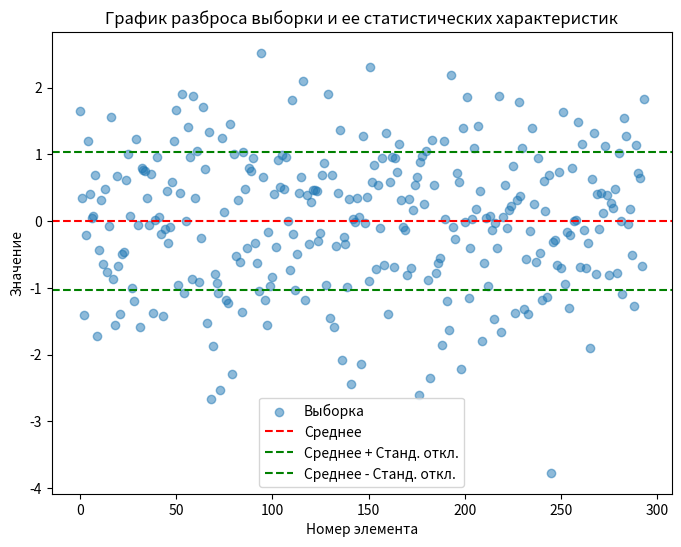

Here is the Python script that generated this plot:
import numpy as np  # Подключаем библиотеку для работы с числами и данными
import matplotlib.pyplot as plt  # Подключаем библиотеку для создания графиков
import statistics  # Подключаем библиотеку для работы со статистикой

# Функция для вычисления основных статистических характеристик выборки
def calculate_statistics(data):
    mean = np.mean(data)  # Среднее значение чисел в выборке
    std_dev = np.std(data)  # Стандартное отклонение чисел в выборке
    median = np.median(data)  # Середина выборки (число, которое стоит посередине)
    data_range = np.ptp(data)  # Разница между самым большим и самым маленьким числом в выборке
    return mean, std_dev, median, data_range

# Генерация случайной выборки от 250 до 500 чисел
sample_size = np.random.randint(250, 501)  # Создание случайного размера выборки
data_sample = np.random.randn(sample_size)  # Создание случайных чисел для выборки

# Вычисление основных статистических характеристик выборки
mean, std_dev, median, data_range = calculate_statistics(data_sample)

# Визуализация выборки на графике
plt.figure(figsize=(8, 6))  # Устанавливаем размеры графика
plt.scatter(range(len(data_sample)), data_sample, alpha=0.5, label='Выборка')  # Разброс значений выборки на графике
plt.axhline(mean, color='red', linestyle='--', label='Среднее')  # Линия, показывающая среднее значение
plt.axhline(mean + std_dev, color='green', linestyle='--', label='Среднее + Станд. откл.')  # Линия, показывающая среднее плюс стандартное отклонение
plt.axhline(mean - std_dev, color='green', linestyle='--', label='Среднее - Станд. откл.')  # Линия, показывающая среднее минус стандартное отклонение
plt.title('График разброса выборки и ее статистических характеристик')  # Заголовок графика
plt.xlabel('Номер элемента')  # Подпись оси X
plt.ylabel('Значение')  # Подпись оси Y
plt.legend()  # Показываем легенду
plt.show()  # Показываем график

# Вывод основных статистических характеристик на экран
print(f'Среднее значение: {mean}')  # Выводим среднее значение на экран
print(f'Стандартное отклонение: {std_dev}')  # Выводим стандартное отклонение на экран
print(f'Медиана: {median}')  # Выводим медиану на экран
print(f'Размах: {data_range}')  # Выводим размах на экран
